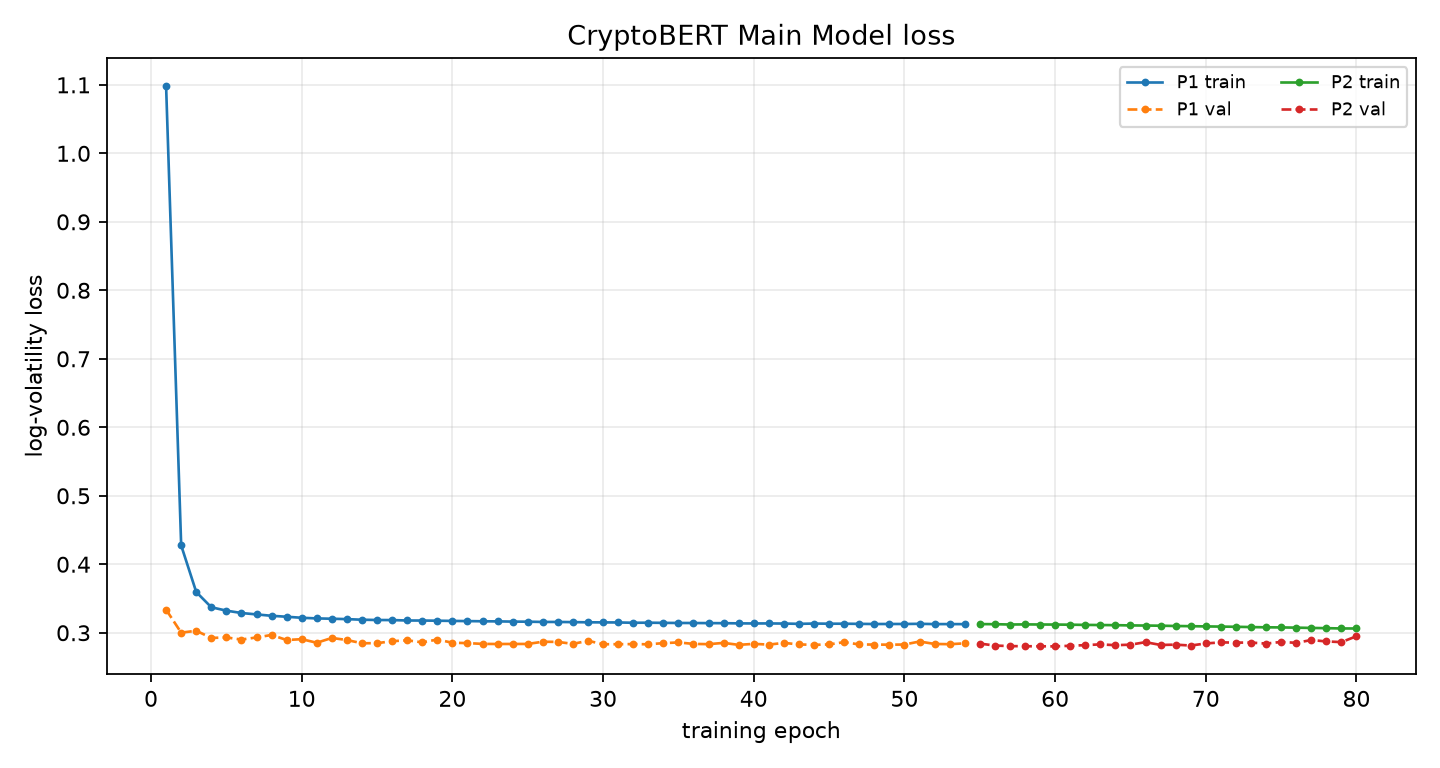

Data behind this chart, as committed beside it:
phase, epoch, global_epoch, train_loss, train_primary_loss, val_loss, best_val_loss, patience, lr_news, lr_ts, improved, elapsed_s, ts_scale
P1, 1, 1, 1.098, 1.098, 0.3337, 0.3337, 0, , 0.0001, True, 16.92, 
P1, 2, 2, 0.4276, 0.4276, 0.3001, 0.3001, 0, , 0.0001, True, 31.14, 
P1, 3, 3, 0.3595, 0.3595, 0.3029, 0.3001, 1, , 0.0001, False, 48.97, 
P1, 4, 4, 0.3372, 0.3372, 0.2925, 0.2925, 0, , 0.0001, True, 63.48, 
P1, 5, 5, 0.3323, 0.3323, 0.2931, 0.2925, 1, , 0.0001, False, 81.99, 
P1, 6, 6, 0.3288, 0.3288, 0.2901, 0.2901, 0, , 0.0001, True, 98.53, 
P1, 7, 7, 0.3268, 0.3268, 0.2931, 0.2901, 1, , 0.0001, False, 114, 
P1, 8, 8, 0.3248, 0.3248, 0.2968, 0.2901, 2, , 0.0001, False, 128.8, 
P1, 9, 9, 0.3234, 0.3234, 0.2894, 0.2894, 0, , 0.0001, True, 145.9, 
P1, 10, 10, 0.3219, 0.3219, 0.2906, 0.2894, 1, , 0.0001, False, 161, 
P1, 11, 11, 0.3209, 0.3209, 0.2854, 0.2854, 0, , 0.0001, True, 177.4, 
P1, 12, 12, 0.3205, 0.3205, 0.2924, 0.2854, 1, , 0.0001, False, 191.6, 
P1, 13, 13, 0.3199, 0.3199, 0.2894, 0.2854, 2, , 0.0001, False, 206.7, 
P1, 14, 14, 0.319, 0.319, 0.2847, 0.2847, 0, , 0.0001, True, 224, 
P1, 15, 15, 0.3186, 0.3186, 0.2848, 0.2847, 1, , 0.0001, False, 239.3, 
P1, 16, 16, 0.3185, 0.3185, 0.2877, 0.2847, 2, , 0.0001, False, 256, 
P1, 17, 17, 0.3179, 0.3179, 0.2889, 0.2847, 3, , 0.0001, False, 271.4, 
P1, 18, 18, 0.3178, 0.3178, 0.286, 0.2847, 4, , 0.0001, False, 289.1, 
P1, 19, 19, 0.3176, 0.3176, 0.2901, 0.2847, 5, , 0.0001, False, 304.6, 
P1, 20, 20, 0.3173, 0.3173, 0.2854, 0.2847, 6, , 0.0001, False, 322, 
P1, 21, 21, 0.317, 0.317, 0.2849, 0.2847, 7, , 0.0001, False, 336.5, 
P1, 22, 22, 0.3168, 0.3168, 0.2837, 0.2837, 0, , 0.0001, True, 354, 
P1, 23, 23, 0.3166, 0.3166, 0.2836, 0.2836, 0, , 0.0001, True, 368.5, 
P1, 24, 24, 0.3163, 0.3163, 0.2836, 0.2836, 1, , 0.0001, False, 386.1, 
P1, 25, 25, 0.3161, 0.3161, 0.2836, 0.2836, 2, , 0.0001, False, 401.3, 
P1, 26, 26, 0.3158, 0.3158, 0.2869, 0.2836, 3, , 0.0001, False, 418.6, 
P1, 27, 27, 0.3158, 0.3158, 0.2866, 0.2836, 4, , 0.0001, False, 434.8, 
P1, 28, 28, 0.3155, 0.3155, 0.2837, 0.2836, 5, , 0.0001, False, 452.7, 
P1, 29, 29, 0.3153, 0.3153, 0.2883, 0.2836, 6, , 0.0001, False, 468.8, 
P1, 30, 30, 0.3151, 0.3151, 0.2832, 0.2832, 0, , 0.0001, True, 483.7, 
P1, 31, 31, 0.315, 0.315, 0.2833, 0.2832, 1, , 0.0001, False, 501.5, 
P1, 32, 32, 0.3146, 0.3146, 0.2835, 0.2832, 2, , 0.0001, False, 516.9, 
P1, 33, 33, 0.3147, 0.3147, 0.2831, 0.2831, 0, , 0.0001, True, 535.5, 
P1, 34, 34, 0.3144, 0.3144, 0.2848, 0.2831, 1, , 0.0001, False, 552.1, 
P1, 35, 35, 0.3143, 0.3143, 0.2859, 0.2831, 2, , 0.0001, False, 569.6, 
P1, 36, 36, 0.3142, 0.3142, 0.2837, 0.2831, 3, , 0.0001, False, 584.6, 
P1, 37, 37, 0.3141, 0.3141, 0.2833, 0.2831, 4, , 0.0001, False, 602.5, 
P1, 38, 38, 0.314, 0.314, 0.2852, 0.2831, 5, , 0.0001, False, 617.9, 
P1, 39, 39, 0.3137, 0.3137, 0.2823, 0.2823, 0, , 0.0001, True, 635.5, 
P1, 40, 40, 0.3136, 0.3136, 0.2838, 0.2823, 1, , 0.0001, False, 650.7, 
P1, 41, 41, 0.3136, 0.3136, 0.2827, 0.2823, 2, , 0.0001, False, 667.8, 
P1, 42, 42, 0.3134, 0.3134, 0.2852, 0.2823, 3, , 0.0001, False, 682.2, 
P1, 43, 43, 0.313, 0.313, 0.2829, 0.2823, 4, , 0.0001, False, 699.8, 
P1, 44, 44, 0.3134, 0.3134, 0.2823, 0.2823, 5, , 0.0001, False, 715.1, 
P1, 45, 45, 0.3132, 0.3132, 0.283, 0.2823, 6, , 0.0001, False, 730.4, 
P1, 46, 46, 0.3132, 0.3132, 0.2863, 0.2823, 7, , 0.0001, False, 743.4, 
P1, 47, 47, 0.313, 0.313, 0.2829, 0.2823, 8, , 0.0001, False, 757.8, 
P1, 48, 48, 0.3127, 0.3127, 0.2827, 0.2823, 9, , 0.0001, False, 774.4, 
P1, 49, 49, 0.3128, 0.3128, 0.2826, 0.2823, 10, , 0.0001, False, 788.3, 
P1, 50, 50, 0.3128, 0.3128, 0.2828, 0.2823, 11, , 0.0001, False, 804.3, 
P1, 51, 51, 0.313, 0.313, 0.2872, 0.2823, 12, , 0.0001, False, 817.6, 
P1, 52, 52, 0.3126, 0.3126, 0.2836, 0.2823, 13, , 0.0001, False, 833.5, 
P1, 53, 53, 0.3126, 0.3126, 0.2833, 0.2823, 14, , 0.0001, False, 847, 
P1, 54, 54, 0.3126, 0.3126, 0.2845, 0.2823, 15, , 0.0001, False, 860.4, 
P2, 1, 55, 0.3126, 0.3126, 0.2842, 0.2842, 0, 0.00005, 0.0000000000, True, 890.2, 1
P2, 2, 56, 0.3125, 0.3125, 0.2813, 0.2813, 0, 0.00005, 0.0000000000, True, 920.5, 1
P2, 3, 57, 0.312, 0.312, 0.2805, 0.2805, 0, 0.00005, 0.0000000000, True, 950.8, 1
P2, 4, 58, 0.3122, 0.3122, 0.2803, 0.2803, 0, 0.00005, 0.0000000000, True, 980.2, 1
P2, 5, 59, 0.312, 0.312, 0.2803, 0.2803, 1, 0.00005, 0.0000000000, False, 1010, 1
P2, 6, 60, 0.312, 0.312, 0.2801, 0.2801, 0, 0.00005, 0.0000000000, True, 1037, 1
... 20 more rows
